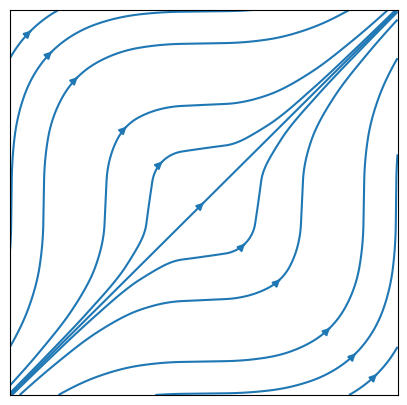

This figure's Python source:
#!/usr/bin/env python
# coding: utf-8

# # The velocity potential
# 
# **In this section:**
# * Is irrotational flow the same thing as potential flow?
# * Can an irrotational flow be a circulating flow?
# * When is a potential flow Laplacian?
# 
# ## Potential flows
# 
# A potential flow is a velocity field that satisfies any of the following three equivalent conditions. The results are analogous to those for a conservative force field, though the terminology used may be different. For example, we would not talk about the circulation of a force field and would instead say that the field does no work.
# 
# 1. Is irrotational (has zero curl)
# 2. Has no circulation (is path independent)
# 3. Can be written as the gradient of a potential $\phi$
# 
# `````{admonition} Circulation
# :class: theorem
# ````{panels}
# :card: border-0
# In fluid dynamics, circulation is the line integral of the velocity field around a closed curve. Any closed curve can be formed of two distinct paths with the same start and end point. If the line integral depends on the path then the flow has non-zero circulation.
# ---
# ```{image} navstok_img/bezier.png
# :name: closed_curve
# :alt: closed curve
# :align: center
# :scale: 40%
# ```
# ````
# `````
# 
# Result (1) is immediately obtained from (3) by taking the curl and using the result "curl grad=0" :
# 
# \begin{equation}\underline{u}=\nabla\phi \quad \Rightarrow \quad \nabla\times\underline{u}=\nabla\times(\nabla \phi)=\underline{0}\end{equation}
# 
# Result (2) can be obtained from (1) by appealing to Stokes' theorem for a surface $A$ bounded by $\mathcal{C}$ :
# 
# \begin{equation}
# \oint_{\mathcal{C}}\underline{F}.\mathrm{d}\underline{s} = \iint_A (\nabla \times \underline{F}).\mathrm{d}\underline{A} =0
# \end{equation}
# 
# ```{warning}
# It is always true that if a flow has no circulation then it is irrotational. However, the converse is only true if the field is "simply connected", meaning that it contains no holes. See **Example 4** below for a counter-example.
# ```
# 
# The linking from result (2) to result (3) is called the "Gradient Theorem". It is not so easy to prove, but is essentially the vector version of the Second Fundamental Theorem of Calculus.
# 
# ## Calculating the velocity potential
# 
# To calculate a velocity potential $\phi$ for an irrotational flow, we need to solve the antiderivative problem
# 
# \begin{equation}\underline{u} = \nabla\phi\end{equation}  
# 
# **Example 1 : Constant velocity parallel to an axis**
# 
# $\underline{u}=(U,0,0)$ is irrotational. It has velocity potential $\phi=Ux$, since
# 
# \begin{equation}\frac{\partial \phi}{\partial x}=U,\quad \frac{\partial \phi}{\partial y}=0, \quad \frac{\partial \phi}{\partial z}=0.\end{equation}
# 
# **Example 2: Stagnation point flow**
# 
# $\underline{u}=(\alpha x,-\alpha y,0)$ is irrotational. It has velocity potential $\phi=\frac{1}{2}\alpha(x^2-y^2)$, since
# 
# \begin{equation}\frac{\partial \phi}{\partial x}=\alpha x,\quad \frac{\partial \phi}{\partial y}=-\alpha t, \quad \frac{\partial \phi}{\partial z}=0.\end{equation}
# 
# ## Line integrals for irrotational flows
# 
# The line integral for an irrotational flow is independent of the path. The result can be obtained from a vector potential:
# 
# \begin{equation}\int_{\mathcal{C}}\underline{u}.\mathrm{d}\underline{s}=\int_{\underline{x}_0}^{\underline{x}_1}\nabla\phi.\mathrm{d}\underline{s} = \phi(\underline{x}_1)-\phi(\underline{x}_0) \end{equation}
# 
# ```{exercise}
# :label: ex-112
# Show that the velocity field $\underline{u}=(3x^2,3y^2,3z^2)$ is irrotational and that it can be expressed as the gradient of a scalar potential
# \begin{equation*}\phi=x^3+y^3+z^3 +\mathrm{const.}\end{equation*}
# 
# Hence, calculate the line integral of this field between $(1,2,1)$ to $(3,2,1)$.
# ```
# <!--
# Solution:
# 
# $\nabla\times\underline{u}=(0,0,0), \quad \Rightarrow\quad \underline{u}=\nabla\phi = \left(\frac{\partial \phi}{\partial x},\frac{\partial \phi}{\partial y},\frac{\partial \phi}{\partial z}\right)$
# 
# Equating components and integrating gives $\underline{u}=x^3+y^3+z^3 +\mathrm{const.}$
# 
# Hence, $\displaystyle \int_{(1,2,1)}^{(3,2,1)}\underline{u}.\mathrm{d}\underline{s} = \phi(3,2,1)-\phi(1,2,1)=26$ (independent of the path)
# -->
# 
# 
# ## Line integrals for flows that are not irrotational
# For flows that are not irrotational, the line integral generally depends on the path. This isn't a course on vector calculus, so I won't make you calculate line integrals but you should take a look at the following examples to see how circulation may arise from a flow that is not irrotational.
# 
# 
# **Example 3: A flow that is solenoidal but not irrotational**
# 
# A streamline plot of the velocity field $\underline{u}=(y^2,x^2,0)$ is shown below. Since the flow is steady, the streamlines are the same as the particle paths.

# In[1]:


import numpy as np
import matplotlib.pyplot as plt
x = np.linspace(-2, 2, 10)
y = np.linspace(-2, 2, 10)
X, Y = np.meshgrid(x, y)
U, V = Y**2, X**2

fig,ax=plt.subplots(figsize=(5,5))
ax.axis([-2,2,-2,2])
ax.xaxis.set_ticks([])
ax.yaxis.set_ticks([])
#----------------------------------
start=[ #start points of selected field lines
   [-2,-2],[-2,-1.98],[-2,-1.9],[-2,-1.5],[-2,-0.5],[-2,1.5],
   [-1.98,-2],[-1.9,-2],[-1.5,-2],[-0.5,-2],[1.5,-2]
   ]
#----------------------------------

ax.streamplot(X,Y,U,V,start_points=start,density=10) # stream plot

plt.show()


#  We will calulate the line integral of this field between $(1,0,0)$ to $(0,2,0)$ along two separate path. The result is path-dependent:
# 
# <!-- $\nabla.\underline{u}=0, \quad \nabla\times\underline{u}=(0,0,2x-2y)$ -->
# 
#  $\displaystyle W=\int_{(1,0,0)}^{(0,2,0)}\underline{u}.\mathrm{d}\underline{s}=\int_{(1,0,0)}^{(0,2,0)}(y^2\mathrm{d}x+x^2\mathrm{d}y)$
# 
# * Along the line $2x+y=2$  
# $\qquad$ Let $x=t,$ $y=2-2t$. Then $\displaystyle W=\int_1^0\left[(2-2t)^2-2t^2\right]\mathrm{d}t=\frac{2}{3}$  
# 
# * Along a piece of the parabola $4x+y^2=4$   
# $\qquad$ Let $y=t,$ $x=1-\frac{t^2}{4}$. Then $\displaystyle W=\int_0^2\left[t^2\left(\frac{-t}{2}\right)+\left(1-\frac{t^2}{4}\right)^2\right]\mathrm{d}t= -\frac{14}{15}$  
# 
# 
# **Example 4: Line vortex flow (a special example)**
# 
# Line vortex flow $\underline{u}=\frac{k}{r}\underline{e}_{\theta}$ is irrotational everywhere except at the origin, where it is not defined.
# If we consider only the region $r\geq a$ then we have a potential flow:
# 
# \begin{equation}\frac{\partial \phi}{\partial r}=0, \quad \frac{1}{r}\frac{\partial \phi}{\partial \theta}=\frac{k}{r}, \quad \frac{\partial \phi}{\partial z} \qquad \Rightarrow \quad \phi=k\theta.\end{equation}
# 
# We have a field that is irrotational on $r\geq a$, but it is not conservative. If we calculate the circulation around a closed circuit $\mathcal{C}$ then we find
# 
# \begin{equation}\Gamma=\int_{\mathcal{C}}(\nabla\phi).d\underline{x}= \int_{\mathcal{C}}\frac{k}{r}r\mathrm{d}\theta = \biggr[k\theta\biggr]_{\mathcal{C}}\end{equation}
# 
# As we go around any circuit that does not enclose $r=a$ then $\theta$ and hence $\phi$ will return to its original value, so the path integral is zero. However, any closed curve that winds round the origin will have circulation $\Gamma=2\pi k$. An illustration is provided below. In the first image, the circulation indicated is 0. In the second image, the circulation is $2\pi k$ and in the third image the circulation is $4\pi k$.
# 
# 
# <br>
# 
# ```{image} navstok_img/circulation.png
# ---
# name: circulation
# alt: circulation diagrams
# align: center
# scale: 60%
# ---
# ```
# <br>
# 
# ## Flows that are irrotational and solenoidal
# 
# Consider an irrotational connected flow, such that the fluid velocity can be expressed as the gradient of a potential:
# 
# \begin{equation*}
# \underline{u}=\nabla\phi.
# \end{equation*}
# 
# In the case where the flow is also solenoidal, meaning that $\nabla.\underline{u}=0$, then it is Laplacian:
# 
# \begin{equation}
# \nabla.(\nabla\phi)=0 \quad \Rightarrow \quad \nabla^2\phi=0.
# \end{equation}
# 
# Written out in component form, the equation for solenoidal potential flow is
# 
# \begin{equation}
# \frac{\partial^2\phi}{\partial x^2}+\frac{\partial^2\phi}{\partial y^2}+\frac{\partial^2\phi}{\partial z^2}=0.
# \end{equation}
# 
# You may recognise this equation as it appears in many other steady state (time-independent) physical contexts including electrostatics, heat conduction and gravitation. It can be quite exciting to recognise that results derived from the heat equation can be applied to the problem of irrotational fluids.
# 
# We will see later that the solenoidal assumption is a valid approximation for subsonic flows - where the motion of interest is much less than the speed of sound within the considered fluid. The speed of sound in air on earth is in excess of 1000km/h.
# 
# 
# ```{exercise}
# :label: ex-113
# Verify that Laplace's equation is satisfied by the following potential function:
# \begin{equation*}\phi=\left[Ce^{kz}+De^{-kz}\right]\sin(kx-\omega t)\end{equation*}
# This is the velocity potential for travelling waves on a fluid surface.
# ```
